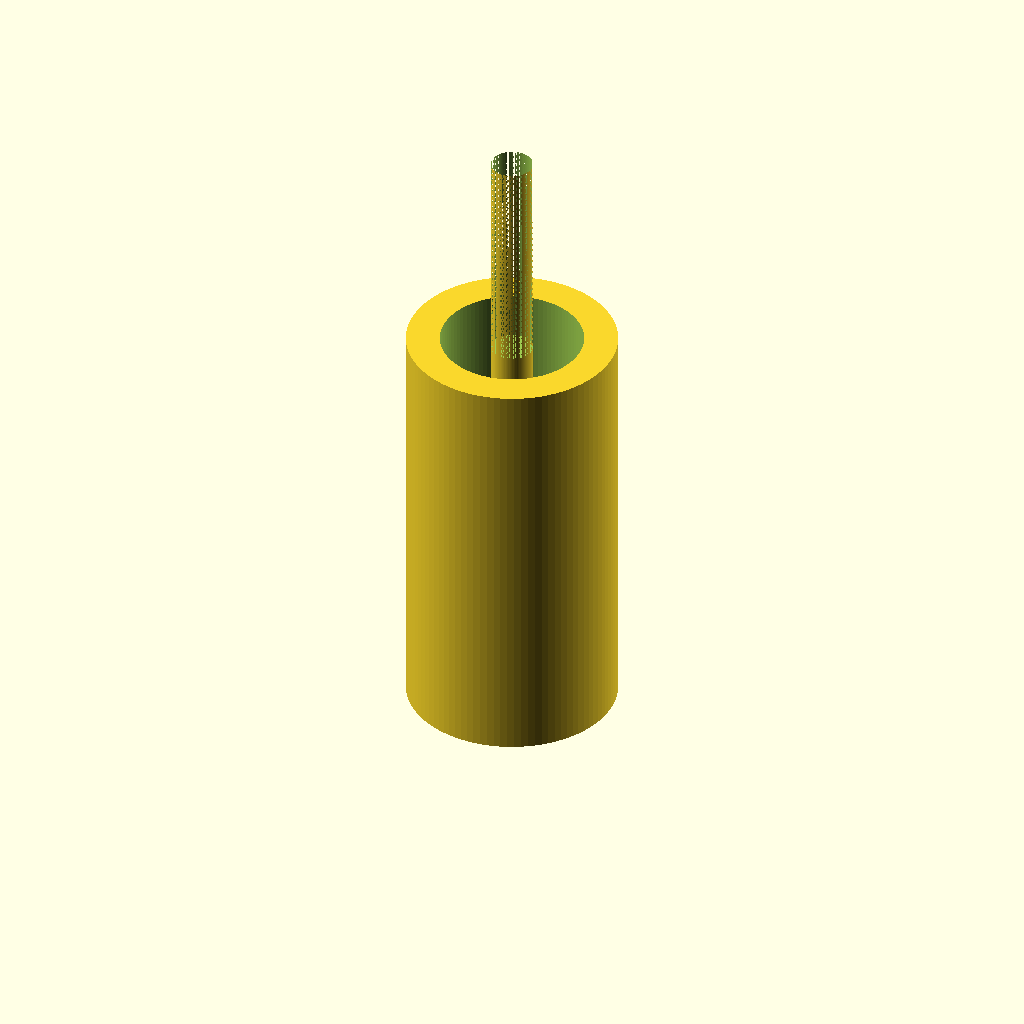
Cell 1: the model at its default parameters.
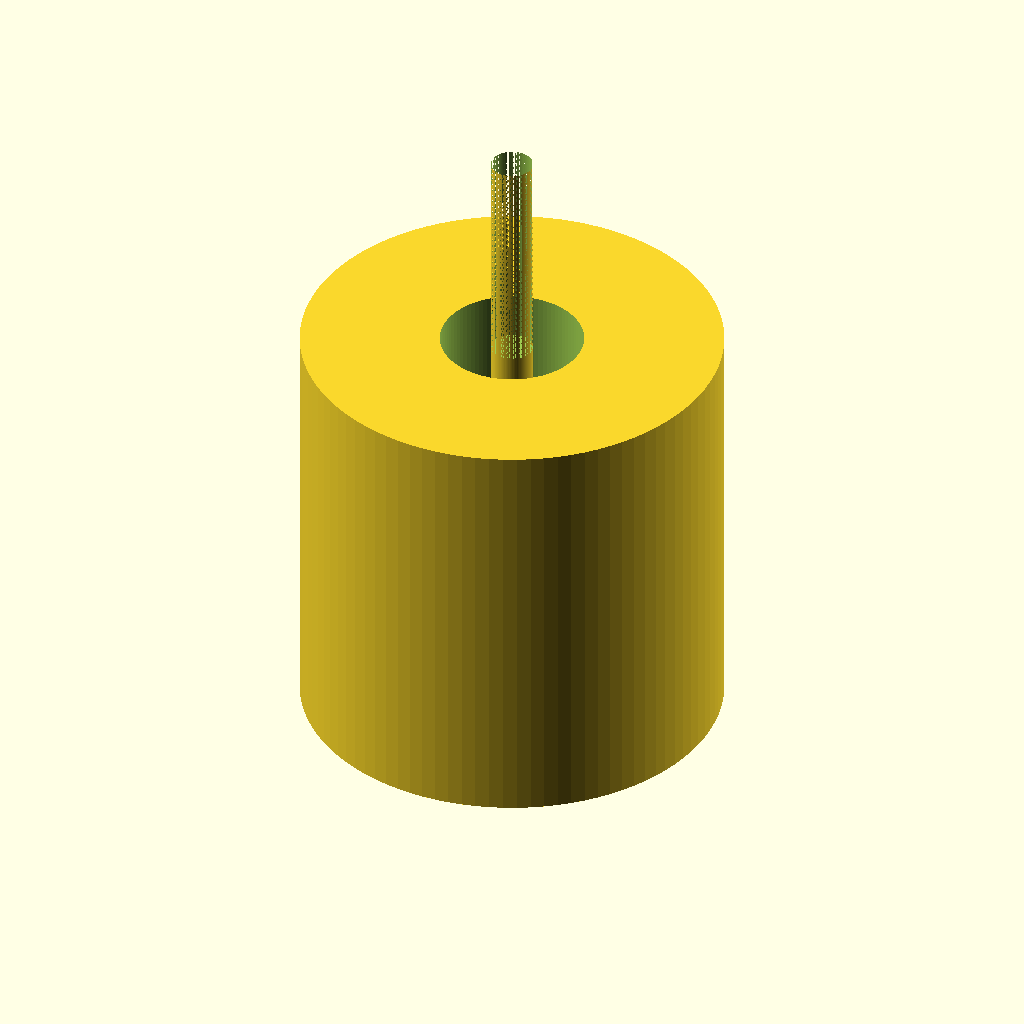
Cell 2: spout_d = 20 (everything else at default).
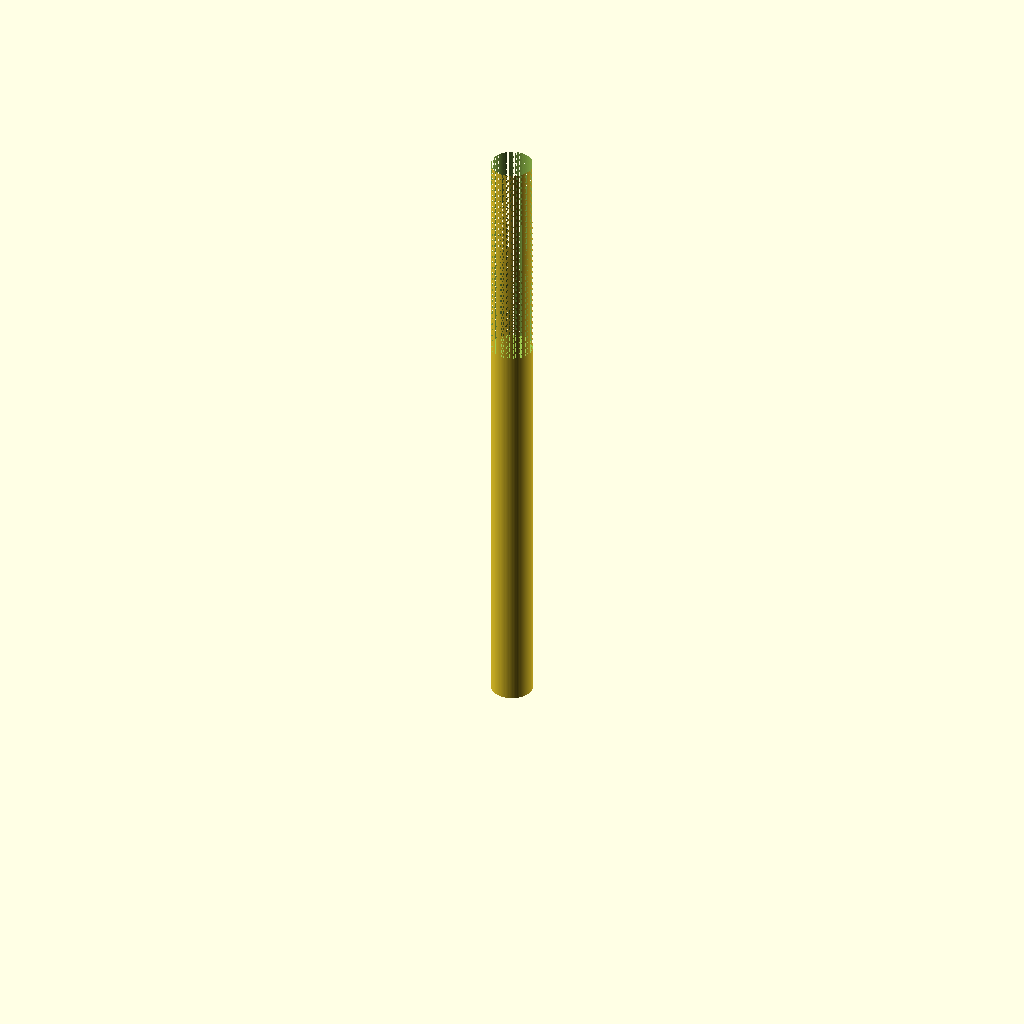
Cell 3: the same model with spout_bore = 13.6.
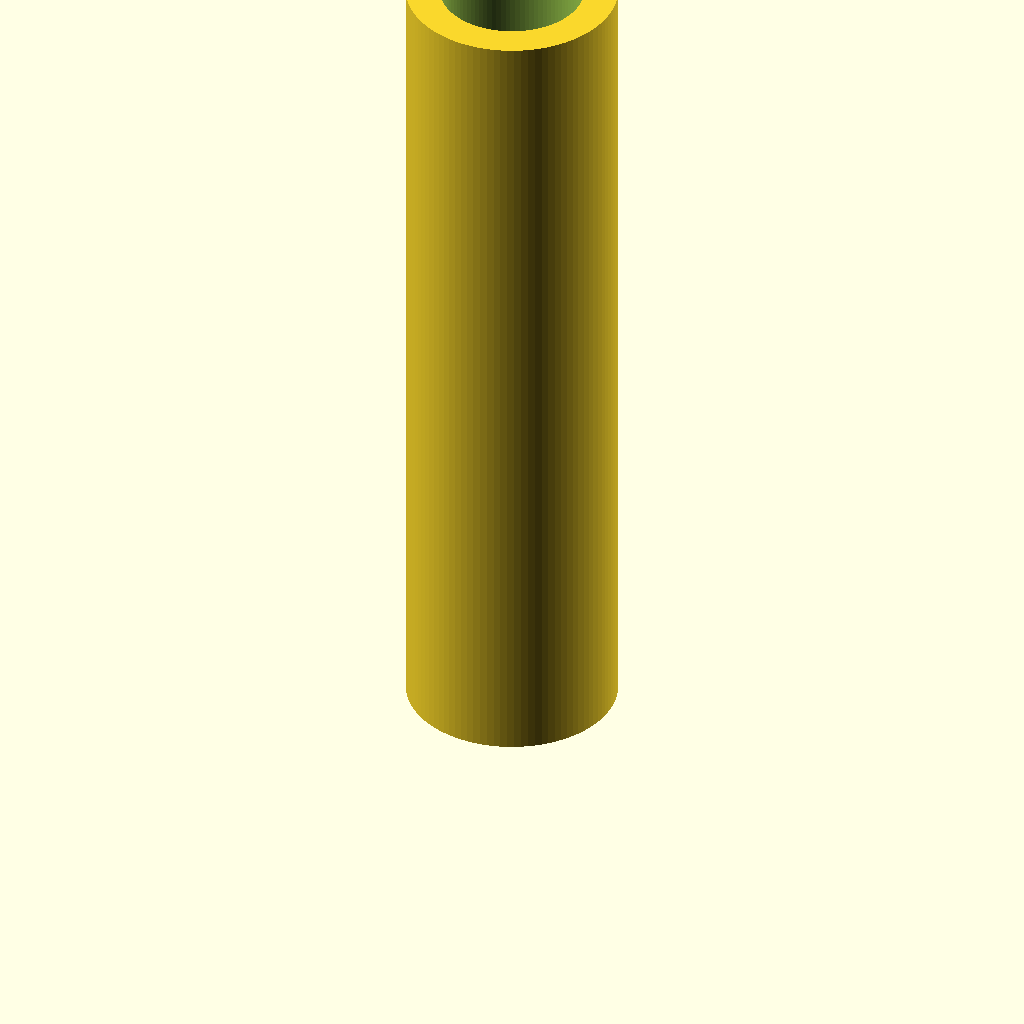
Cell 4: spout_h = 40 (everything else at default).
All cells are drawn from one camera (rotation 55°, 0°, 25°, orthographic, colour scheme Cornfield), so only the parameter changes between them.
OpenSCAD source file bench/results/box-v5-k8/code/tiiny_ATinyGreenCell_scadcoder-qwen3.5-9b-v5/lab_funnel_60mm_s0_a2.scad:
// Funnel with spout - printed upright, wide opening at the top
// Units: mm. Wall thickness: 1.6 mm throughout.

// ---- Parameters ----
spout_d        = 10;   // spout outer diameter
spout_bore     = 6.8;  // spout bore (10 - 2*1.6)
spout_h        = 20;   // spout height (z = 0 to 20)
cone_top_d     = 60;   // cone rim outer diameter at z = 50
cone_bottom_d  = 10;   // cone base outer diameter at z = 20 (matches spout)
cone_h         = 30;   // cone height (z = 20 to 50)
wall           = 1.6;  // wall thickness
eps            = 0.5;  // cutter overshoot past faces
$fn            = 96;   // curve resolution

// ---- Derived ----
cone_rim_r     = cone_top_d / 2;   // rim radius at z = 50
cone_base_r    = cone_bottom_d / 2; // base radius at z = 20
spout_r        = spout_d / 2;
spout_bore_r   = spout_bore / 2;

// ---- Model ----
union() {
    // Spout: tube from z = 0 to 20
    difference() {
        cylinder(d = spout_d, h = spout_h);
        translate([0, 0, -eps])
            cylinder(d = spout_bore, h = spout_h + 2 * eps);
    }

    // Cone: widens from 10 mm at z = 20 to 60 mm at z = 50
    difference() {
        // Cone shell: outer surface minus an inner cone, leaving a constant 1.6 mm wall
        linear_extrude(height = cone_h)
            circle(r1 = cone_base_r, r2 = cone_rim_r);
        translate([0, 0, spout_h - eps])
            linear_extrude(height = cone_h + 2 * eps)
                circle(r1 = cone_base_r - wall, r2 = cone_rim_r - wall);
    }
}
Parameter table extracted from the source (name, type, default, range or options):
spout_d: number, default 10
spout_bore: number, default 6.8
spout_h: number, default 20
cone_top_d: number, default 60
cone_bottom_d: number, default 10
cone_h: number, default 30
wall: number, default 1.6
eps: number, default 0.5
